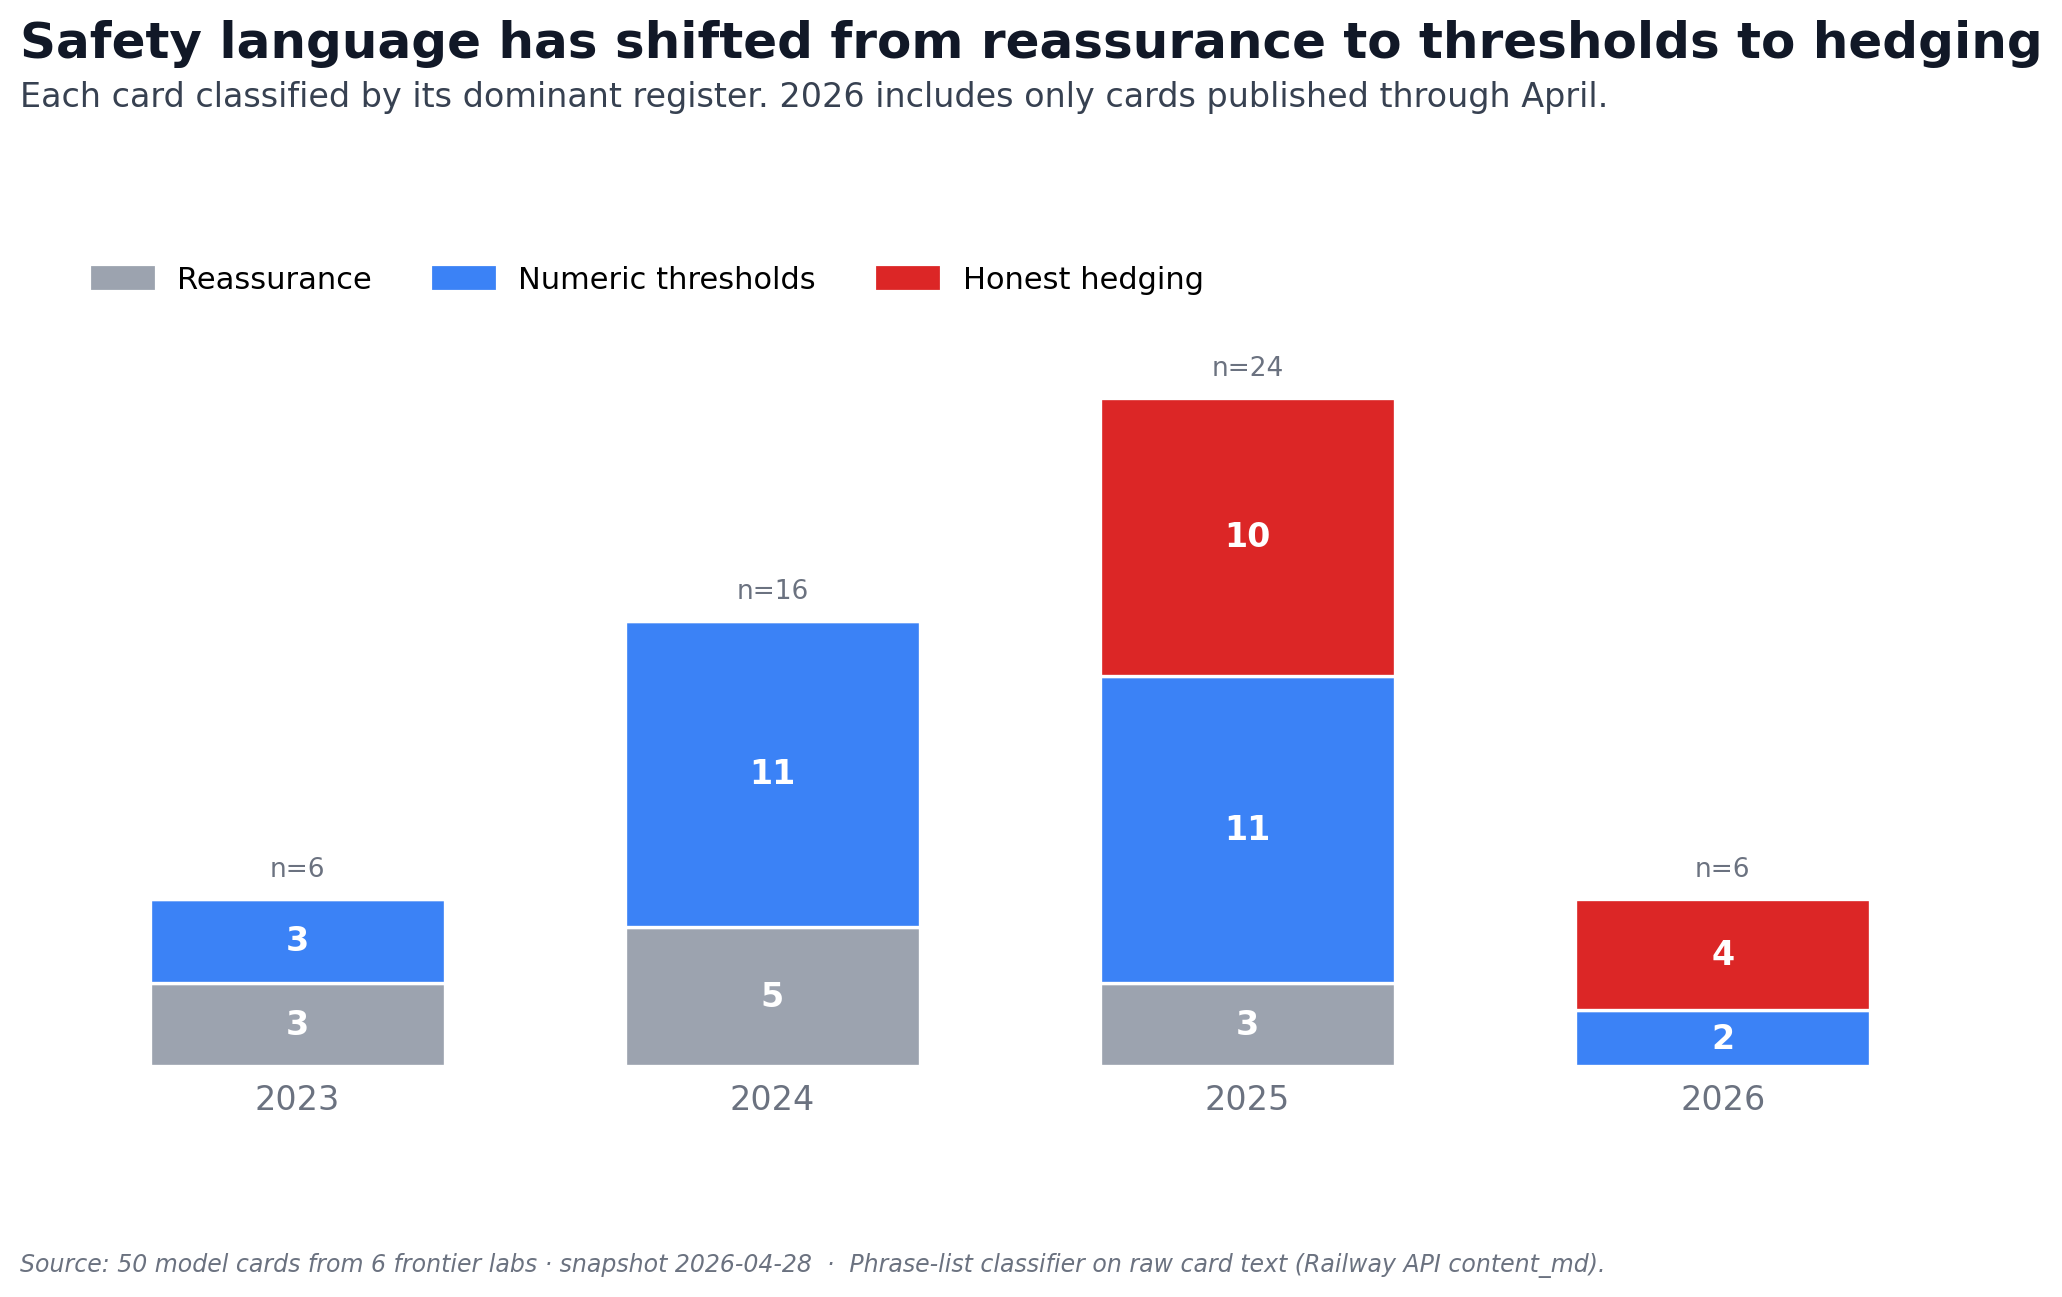

Values plotted in this chart, from the file beside it:
document_slug, lab, release_date, year, register, evidence_phrase, confidence
openai_gpt4_system_card, openai, 2023-03-14, 2023, threshold, threshold=3 > reassurance=0, real (phrase-list classifier on raw card…
anthropic_claude2_card, anthropic, 2023-07-11, 2023, reassurance, reassurance=1 >= threshold=0, hedging=0, real (phrase-list classifier on raw card…
meta_llama2_card, meta, 2023-07-18, 2023, threshold, threshold=3 > reassurance=0, real (phrase-list classifier on raw card…
mistral_7b_model_card, mistral, 2023-09-27, 2023, reassurance, no signals — defaulting to reassurance, real (phrase-list classifier on raw card…
google_gemini_report, google, 2023-12-06, 2023, threshold, threshold=3 > reassurance=0, real (phrase-list classifier on raw card…
meta_llamaguard_card, meta, 2023-12-07, 2023, reassurance, no signals — defaulting to reassurance, real (phrase-list classifier on raw card…
google_gemini_1_5_report, google, 2024-02-15, 2024, threshold, threshold=2 > reassurance=0, real (phrase-list classifier on raw card…
anthropic_model_card, anthropic, 2024-03-04, 2024, threshold, threshold=9 > reassurance=4, real (phrase-list classifier on raw card…
mistral_mixtral_model_card, mistral, 2024-04-17, 2024, reassurance, no signals — defaulting to reassurance, real (phrase-list classifier on raw card…
meta_llama3_model_card, meta, 2024-04-18, 2024, reassurance, no signals — defaulting to reassurance, real (phrase-list classifier on raw card…
mistral_codestral_blog, mistral, 2024-05-29, 2024, reassurance, no signals — defaulting to reassurance, real (phrase-list classifier on raw card…
anthropic_35_addendum, anthropic, 2024-06-20, 2024, threshold, threshold=4 > reassurance=1, real (phrase-list classifier on raw card…
meta_llama3_paper, meta, 2024-07-23, 2024, threshold, threshold=6 > reassurance=0, real (phrase-list classifier on raw card…
meta_llama31_card, meta, 2024-07-23, 2024, threshold, threshold=2 > reassurance=0, real (phrase-list classifier on raw card…
mistral_large_2_blog, mistral, 2024-07-24, 2024, reassurance, no signals — defaulting to reassurance, real (phrase-list classifier on raw card…
openai_gpt4o_system_card, openai, 2024-08-08, 2024, threshold, threshold=18 > reassurance=0, real (phrase-list classifier on raw card…
meta_llama32_card, meta, 2024-09-25, 2024, threshold, threshold=11 > reassurance=0, real (phrase-list classifier on raw card…
meta_llamaguard3_card, meta, 2024-09-25, 2024, reassurance, no signals — defaulting to reassurance, real (phrase-list classifier on raw card…
anthropic_35h_addendum, anthropic, 2024-10-22, 2024, threshold, threshold=3 > reassurance=1, real (phrase-list classifier on raw card…
openai_o1_system_card, openai, 2024-12-05, 2024, threshold, threshold=25 > reassurance=0, real (phrase-list classifier on raw card…
meta_responsible_use, meta, 2024-12-06, 2024, threshold, threshold=2 > reassurance=0, real (phrase-list classifier on raw card…
google_gemini_2_card, google, 2024-12-11, 2024, threshold, threshold=2 > reassurance=0, real (phrase-list classifier on raw card…
openai_operator_card, openai, 2025-01-23, 2025, threshold, threshold=4 > reassurance=0, real (phrase-list classifier on raw card…
mistral_small_3_blog, mistral, 2025-01-30, 2025, reassurance, reassurance=1 >= threshold=0, hedging=0, real (phrase-list classifier on raw card…
mistral_small_3_hf_card, mistral, 2025-01-30, 2025, reassurance, reassurance=1 >= threshold=0, hedging=0, real (phrase-list classifier on raw card…
openai_o3mini_card, openai, 2025-02-10, 2025, threshold, threshold=28 > reassurance=0, real (phrase-list classifier on raw card…
anthropic_37_card, anthropic, 2025-02-24, 2025, hedging, hedging=2 hits, real (phrase-list classifier on raw card…
openai_gpt45_system_card, openai, 2025-02-27, 2025, threshold, threshold=13 > reassurance=0, real (phrase-list classifier on raw card…
google_gemini_25_pro_card, google, 2025-03-25, 2025, hedging, hedging=3 hits, real (phrase-list classifier on raw card…
meta_llama4_card, meta, 2025-04-05, 2025, threshold, threshold=3 > reassurance=0, real (phrase-list classifier on raw card…
google_gemini_25_card, google, 2025-04-09, 2025, threshold, threshold=2 > reassurance=0, real (phrase-list classifier on raw card…
openai_o3_system_card, openai, 2025-04-16, 2025, threshold, threshold=5 > reassurance=0, real (phrase-list classifier on raw card…
anthropic_claude4_card, anthropic, 2025-05-22, 2025, hedging, hedging=7 hits, real (phrase-list classifier on raw card…
google_gemini_25dt_card, google, 2025-08-01, 2025, hedging, hedging=6 hits, real (phrase-list classifier on raw card…
anthropic_opus41_card, anthropic, 2025-08-05, 2025, hedging, hedging=6 hits, real (phrase-list classifier on raw card…
openai_gpt5_system_card, openai, 2025-08-07, 2025, hedging, hedging=2 hits, real (phrase-list classifier on raw card…
xai_grok4_card, xai, 2025-08-20, 2025, threshold, threshold=2 > reassurance=0, real (phrase-list classifier on raw card…
xai_grok4_fast_card, xai, 2025-09-19, 2025, threshold, threshold=1 > reassurance=0, real (phrase-list classifier on raw card…
anthropic_sonnet45_card, anthropic, 2025-09-29, 2025, hedging, hedging=4 hits, real (phrase-list classifier on raw card…
anthropic_haiku45_card, anthropic, 2025-10-15, 2025, hedging, hedging=2 hits, real (phrase-list classifier on raw card…
openai_gpt51_system_card, openai, 2025-11-12, 2025, threshold, threshold=3 > reassurance=0, real (phrase-list classifier on raw card…
xai_grok41_card, xai, 2025-11-17, 2025, reassurance, reassurance=1 >= threshold=0, hedging=0, real (phrase-list classifier on raw card…
google_gemini_3_pro_card, google, 2025-11-18, 2025, threshold, threshold=4 > reassurance=0, real (phrase-list classifier on raw card…
anthropic_opus45_card, anthropic, 2025-11-24, 2025, hedging, hedging=9 hits, real (phrase-list classifier on raw card…
openai_gpt52_system_card, openai, 2025-12-15, 2025, hedging, hedging=2 hits, real (phrase-list classifier on raw card…
google_gemini_3_card, google, 2025-12-15, 2025, threshold, threshold=2 > reassurance=0, real (phrase-list classifier on raw card…
openai_gpt53_codex_card, openai, 2026-01-20, 2026, hedging, hedging=9 hits, real (phrase-list classifier on raw card…
anthropic_sonnet46_card, anthropic, 2026-02-15, 2026, threshold, threshold=35 > reassurance=4, real (phrase-list classifier on raw card…
google_gemini_31_pro_card, google, 2026-02-20, 2026, threshold, threshold=3 > reassurance=0, real (phrase-list classifier on raw card…
anthropic_opus46_card, anthropic, 2026-03-20, 2026, hedging, hedging=13 hits, real (phrase-list classifier on raw card…
anthropic_mythos_card, anthropic, 2026-04-08, 2026, hedging, hedging=5 hits, real (phrase-list classifier on raw card…
openai_gpt55_system_card, openai, 2026-04-23, 2026, hedging, hedging=3 hits, real (phrase-list classifier on raw card…
